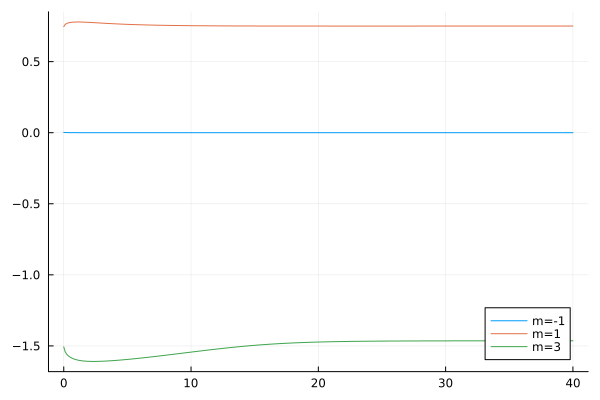

The table this chart was drawn from, first rows:
flowtime, w1, w2, w3
0.0, 0.002532, 0.7465, -1.507
0.1, 0.001666, 0.7606, -1.539
0.2, 0.001251, 0.7672, -1.555
0.3, 0.001003, 0.7711, -1.565
0.4, 0.0008334, 0.7737, -1.573
0.5, 0.0007088, 0.7755, -1.579
0.6, 0.0006129, 0.7768, -1.584
0.7, 0.000537, 0.7777, -1.588
0.8, 0.0004758, 0.7783, -1.592
0.9, 0.0004259, 0.7788, -1.595
1.0, 0.0003845, 0.779, -1.597
1.1, 0.00035, 0.7791, -1.6
1.2, 0.0003209, 0.7791, -1.601
1.3, 0.0002961, 0.7789, -1.603
1.4, 0.0002749, 0.7787, -1.604
1.5, 0.0002566, 0.7784, -1.605
1.6, 0.0002406, 0.7781, -1.606
1.7, 0.0002266, 0.7777, -1.607
1.8, 0.0002142, 0.7773, -1.608
1.9, 0.0002032, 0.7768, -1.608
2.0, 0.0001933, 0.7764, -1.609
2.1, 0.0001844, 0.7759, -1.609
2.2, 0.0001763, 0.7754, -1.609
2.3, 0.0001689, 0.7749, -1.609
2.4, 0.0001621, 0.7743, -1.609
2.5, 0.0001558, 0.7738, -1.609
2.6, 0.00015, 0.7733, -1.609
2.7, 0.0001446, 0.7727, -1.609
2.8, 0.0001395, 0.7722, -1.608
2.9, 0.0001347, 0.7717, -1.608
3.0, 0.0001302, 0.7712, -1.608
3.1, 0.0001259, 0.7707, -1.607
3.2, 0.0001218, 0.7702, -1.607
3.3, 0.0001179, 0.7696, -1.607
3.4, 0.0001142, 0.7692, -1.606
3.5, 0.0001107, 0.7687, -1.606
3.6, 0.0001072, 0.7682, -1.605
3.7, 0.000104, 0.7677, -1.604
3.8, 0.0001008, 0.7673, -1.604
3.9, 9.775973609029535e-5, 0.7668, -1.603
4.0, 9.482189258124651e-5, 0.7664, -1.602
4.1, 9.198412491803919e-5, 0.7659, -1.602
4.2, 8.924066066896788e-5, 0.7655, -1.601
4.3, 8.658638677057804e-5, 0.7651, -1.6
4.4, 8.401674979443087e-5, 0.7647, -1.6
4.5, 8.152767223349866e-5, 0.7643, -1.599
4.6, 7.911548218385898e-5, 0.7639, -1.598
4.7, 7.677685423672668e-5, 0.7636, -1.597
4.8, 7.450875975905424e-5, 0.7632, -1.597
4.9, 7.23084250419822e-5, 0.7628, -1.596
5.0, 7.017329604650709e-5, 0.7625, -1.595
5.1, 6.810100868374587e-5, 0.7622, -1.594
5.2, 6.608936374016236e-5, 0.7618, -1.593
5.3, 6.41363057029947e-5, 0.7615, -1.592
5.4, 6.223990486139557e-5, 0.7612, -1.591
5.5, 6.03983421600604e-5, 0.7609, -1.591
5.6, 5.8609896366012733e-5, 0.7606, -1.59
5.7, 5.687293318043136e-5, 0.7603, -1.589
5.8, 5.518589598601658e-5, 0.76, -1.588
5.9, 5.354729797035406e-5, 0.7598, -1.587
... 341 more rows
